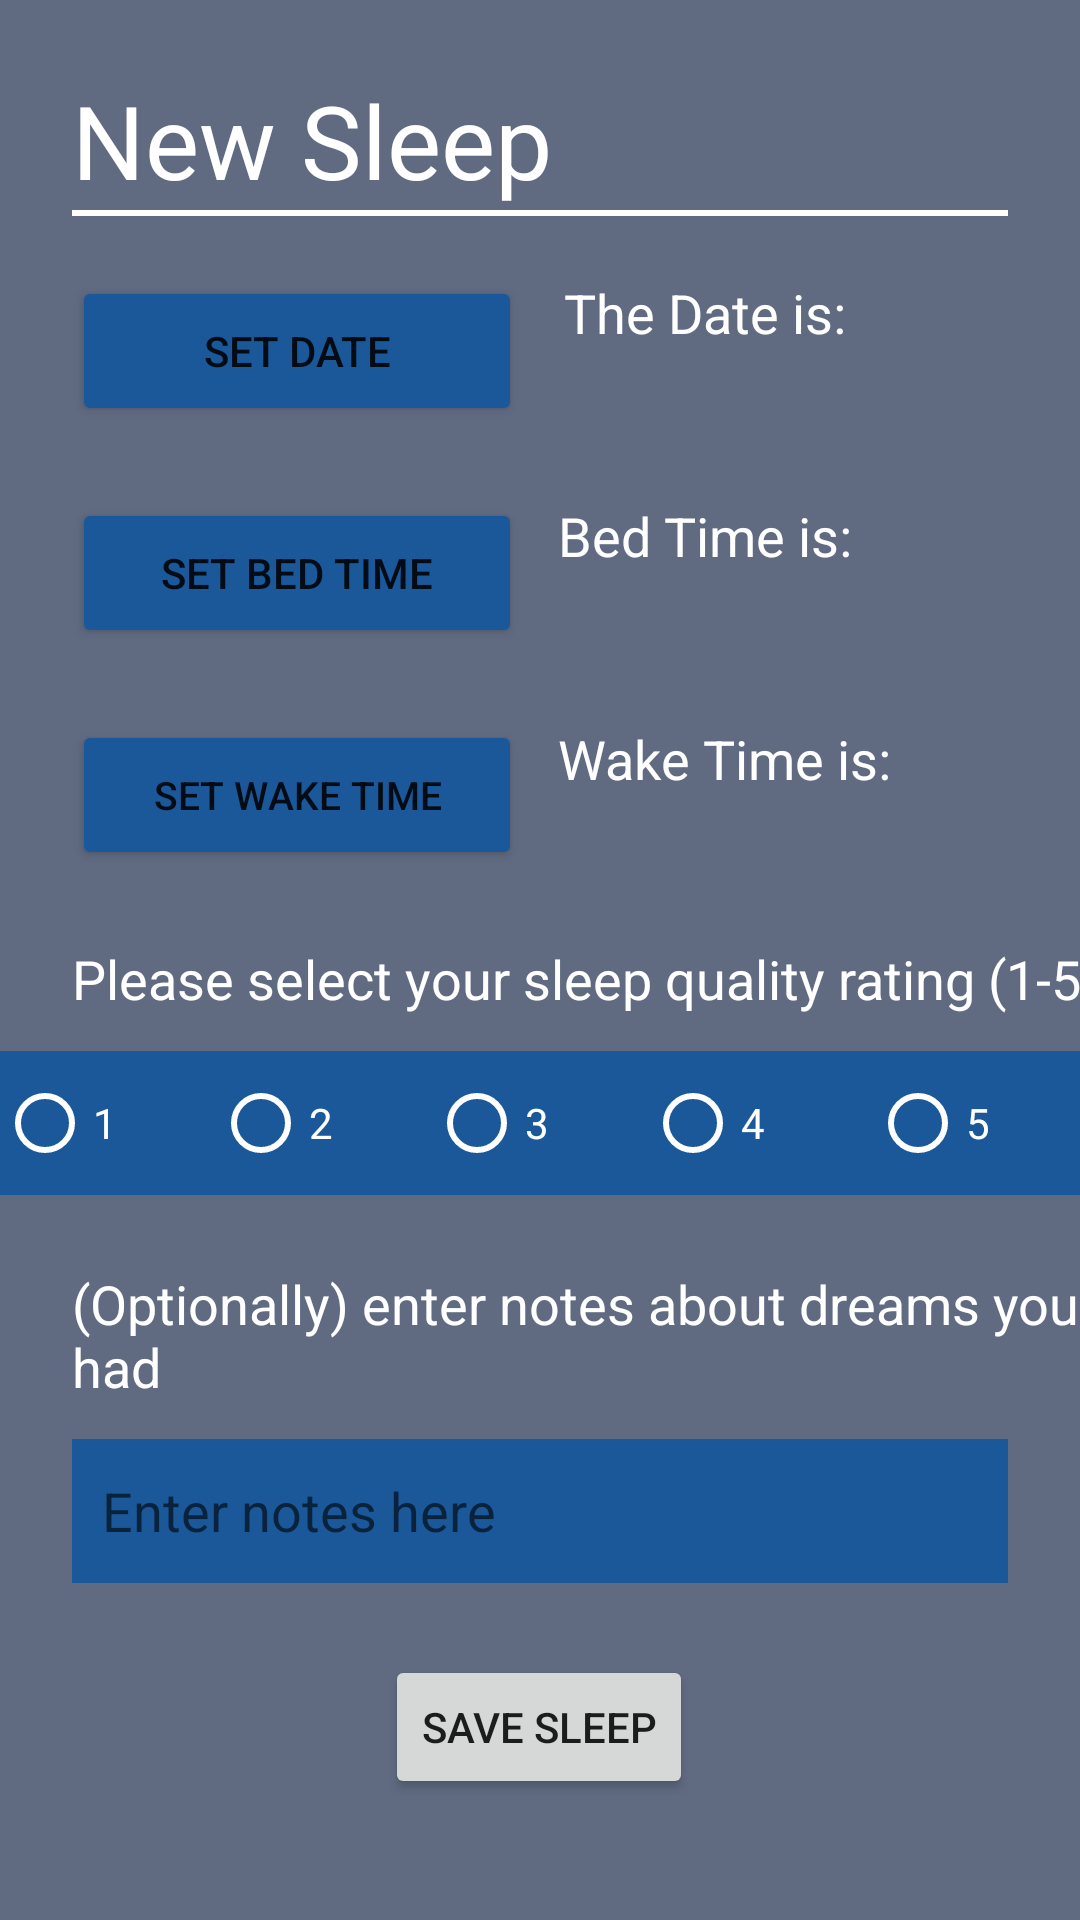

Layout XML and referenced resources for this Android screen:
<!-- AndroidManifest.xml: application theme Theme.SleepEZ -->
<!-- res/layout/activity_new_sleep.xml -->
<?xml version="1.0" encoding="utf-8"?>
<androidx.constraintlayout.widget.ConstraintLayout xmlns:android="http://schemas.android.com/apk/res/android"
    xmlns:app="http://schemas.android.com/apk/res-auto"
    xmlns:tools="http://schemas.android.com/tools"
    android:layout_width="match_parent"
    android:layout_height="match_parent"
    android:background="@color/grey_background"
    tools:context=".NewSleepActivity">

    <TextView
        android:id="@+id/new_sleep_label"
        android:layout_width="309dp"
        android:layout_height="46dp"
        android:layout_marginStart="24dp"
        android:layout_marginTop="24dp"
        android:text="@string/new_sleep"
        android:textAlignment="textStart"
        android:textColor="@color/white"
        android:textSize="34sp"
        app:layout_constraintStart_toStartOf="parent"
        app:layout_constraintTop_toTopOf="parent" />

    <View
        android:id="@+id/view"
        android:layout_width="match_parent"
        android:layout_height="2dp"
        android:layout_marginStart="24dp"
        android:layout_marginTop="70dp"
        android:layout_marginEnd="24dp"
        android:background="@color/white"
        app:layout_constraintEnd_toEndOf="parent"
        app:layout_constraintStart_toStartOf="parent"
        app:layout_constraintTop_toTopOf="parent" />

    <Button
        android:id="@+id/set_date_button"
        android:layout_width="150dp"
        android:layout_height="50dp"
        android:layout_alignParentTop="true"
        android:layout_centerHorizontal="true"
        android:layout_marginStart="24dp"
        android:layout_marginTop="20dp"
        android:backgroundTint="@color/dark_blue"
        android:onClick="setDate"
        android:text="@string/date_button_set"
        app:layout_constraintStart_toStartOf="parent"
        app:layout_constraintTop_toBottomOf="@+id/view" />

    <Button
        android:id="@+id/set_bed_time"
        android:layout_width="150dp"
        android:layout_height="50dp"
        android:layout_alignParentTop="true"
        android:layout_centerHorizontal="true"
        android:layout_marginStart="24dp"
        android:layout_marginTop="24dp"
        android:backgroundTint="@color/dark_blue"
        android:onClick="setBedTime"
        android:text="@string/set_bed_button"
        app:layout_constraintStart_toStartOf="parent"
        app:layout_constraintTop_toBottomOf="@+id/set_date_button" />

    <Button
        android:id="@+id/set_bed_time2"
        android:layout_width="150dp"
        android:layout_height="50dp"
        android:layout_alignParentTop="true"
        android:layout_centerHorizontal="true"
        android:layout_marginStart="24dp"
        android:layout_marginTop="24dp"
        android:backgroundTint="@color/dark_blue"
        android:onClick="setWakeTime"
        android:text="@string/set_wake_button"
        android:textSize="13sp"
        app:layout_constraintStart_toStartOf="parent"
        app:layout_constraintTop_toBottomOf="@+id/set_bed_time" />

    <TextView
        android:id="@+id/date_is_label"
        android:layout_width="wrap_content"
        android:layout_height="wrap_content"
        android:layout_below="@+id/set_date_button"
        android:layout_marginStart="14dp"
        android:layout_marginTop="20dp"
        android:layout_toLeftOf="@+id/set_date_button"
        android:text="@string/date_view_set"
        android:textAppearance="?android:attr/textAppearanceMedium"
        android:textColor="@color/white"
        app:layout_constraintStart_toEndOf="@+id/set_date_button"
        app:layout_constraintTop_toBottomOf="@+id/view" />

    <TextView
        android:id="@+id/bed_set_label"
        android:layout_width="wrap_content"
        android:layout_height="wrap_content"
        android:layout_below="@+id/set_date_button"
        android:layout_marginStart="12dp"
        android:layout_marginTop="50dp"
        android:layout_toLeftOf="@+id/set_date_button"
        android:text="@string/bed_set_label"
        android:textAppearance="?android:attr/textAppearanceMedium"
        android:textColor="@color/white"
        app:layout_constraintStart_toEndOf="@+id/set_bed_time"
        app:layout_constraintTop_toBottomOf="@+id/date_is_label" />

    <TextView
        android:id="@+id/wake_set_label"
        android:layout_width="wrap_content"
        android:layout_height="wrap_content"
        android:layout_below="@+id/set_date_button"
        android:layout_marginStart="12dp"
        android:layout_marginTop="50dp"
        android:layout_toLeftOf="@+id/set_date_button"
        android:text="@string/wake_set_label"
        android:textAppearance="?android:attr/textAppearanceMedium"
        android:textColor="@color/white"
        app:layout_constraintStart_toEndOf="@+id/set_bed_time2"
        app:layout_constraintTop_toBottomOf="@+id/bed_set_label" />

    <TextView
        android:id="@+id/date_selected_text"
        android:layout_width="wrap_content"
        android:layout_height="wrap_content"
        android:layout_below="@+id/date_is_label"
        android:layout_alignRight="@+id/set_date_button"
        android:layout_marginStart="14dp"
        android:layout_marginTop="2dp"
        android:text="@string/date_selected"
        android:textAppearance="?android:attr/textAppearanceMedium"
        android:textColor="@color/white"
        app:layout_constraintStart_toEndOf="@+id/set_date_button"
        app:layout_constraintTop_toBottomOf="@+id/date_is_label" />

    <TextView
        android:id="@+id/bed_time_selected"
        android:layout_width="wrap_content"
        android:layout_height="wrap_content"
        android:layout_below="@+id/date_is_label"
        android:layout_alignRight="@+id/set_date_button"
        android:layout_marginStart="12dp"
        android:layout_marginTop="2dp"
        android:text="@string/time_bed"
        android:textAppearance="?android:attr/textAppearanceMedium"
        android:textColor="@color/white"
        app:layout_constraintStart_toEndOf="@+id/set_bed_time"
        app:layout_constraintTop_toBottomOf="@+id/bed_set_label" />

    <TextView
        android:id="@+id/wake_time_selected"
        android:layout_width="wrap_content"
        android:layout_height="wrap_content"
        android:layout_below="@+id/date_is_label"
        android:layout_alignRight="@+id/set_date_button"
        android:layout_marginStart="12dp"
        android:layout_marginTop="2dp"
        android:text="@string/time_wake"
        android:textAppearance="?android:attr/textAppearanceMedium"
        android:textColor="@color/white"
        app:layout_constraintStart_toEndOf="@+id/set_bed_time2"
        app:layout_constraintTop_toBottomOf="@+id/wake_set_label" />

    <RadioGroup
        android:id="@+id/radio_group"
        android:layout_width="363dp"
        android:layout_height="wrap_content"
        android:layout_marginStart="24dp"
        android:layout_marginTop="12dp"
        android:layout_marginEnd="24dp"
        android:orientation="horizontal"
        android:outlineProvider="none"
        app:layout_constraintEnd_toEndOf="parent"
        app:layout_constraintStart_toStartOf="parent"
        app:layout_constraintTop_toBottomOf="@+id/sleep_rating_label">


        <RadioButton
            android:id="@+id/radioButton1"
            android:layout_width="72dp"
            android:layout_height="wrap_content"
            android:background="@color/dark_blue"
            android:buttonTint="@android:color/white"
            android:text="1"
            android:textColor="@color/white" />

        <RadioButton
            android:id="@+id/radioButton2"
            android:layout_width="72dp"
            android:layout_height="wrap_content"
            android:background="@color/dark_blue"
            android:buttonTint="@android:color/white"
            android:text="2"
            android:textColor="@color/white" />

        <RadioButton
            android:id="@+id/radioButton3"
            android:layout_width="72dp"
            android:layout_height="wrap_content"
            android:background="@color/dark_blue"
            android:buttonTint="@android:color/white"
            android:text="3"
            android:textColor="@color/white" />

        <RadioButton
            android:id="@+id/radioButton4"
            android:layout_width="75dp"
            android:layout_height="wrap_content"
            android:background="@color/dark_blue"
            android:buttonTint="@android:color/white"
            android:text="4"
            android:textColor="@color/white" />

        <RadioButton
            android:id="@+id/radioButton5"
            android:layout_width="72dp"
            android:layout_height="wrap_content"
            android:background="@color/dark_blue"
            android:buttonTint="@android:color/white"
            android:text="5"
            android:textColor="@color/white" />
    </RadioGroup>

    <TextView
        android:id="@+id/sleep_rating_label"
        android:layout_width="wrap_content"
        android:layout_height="wrap_content"
        android:layout_marginStart="24dp"
        android:layout_marginTop="24dp"
        android:text="Please select your sleep quality rating (1-5)"
        android:textColor="@color/white"
        android:textSize="18sp"
        app:layout_constraintStart_toStartOf="parent"
        app:layout_constraintTop_toBottomOf="@+id/set_bed_time2" />

    <TextView
        android:id="@+id/enter_dream_label"
        android:layout_width="wrap_content"
        android:layout_height="wrap_content"
        android:layout_marginStart="24dp"
        android:layout_marginTop="24dp"
        android:text="(Optionally) enter notes about dreams you had"
        android:textColor="@color/white"
        android:textSize="18sp"
        app:layout_constraintStart_toStartOf="parent"
        app:layout_constraintTop_toBottomOf="@+id/radio_group" />

    <EditText
        android:id="@+id/edit_dream_text"
        android:layout_width="0dp"
        android:layout_height="wrap_content"
        android:layout_marginStart="24dp"
        android:layout_marginTop="12dp"
        android:layout_marginEnd="24dp"
        android:autoText="false"
        android:background="@color/dark_blue"
        android:backgroundTint="@color/dark_blue"
        android:ems="10"
        android:hint="Enter notes here"
        android:inputType="textLongMessage|textPersonName"
        android:minHeight="48dp"
        android:paddingLeft="10dp"
        android:paddingTop="5dp"
        android:paddingBottom="5dp"
        android:textColor="@android:color/white"
        android:textSize="18sp"
        app:layout_constraintEnd_toEndOf="parent"
        app:layout_constraintStart_toStartOf="parent"
        app:layout_constraintTop_toBottomOf="@+id/enter_dream_label"
        app:strokeColor="@color/white"
        app:strokeWidth="2dp" />

    <Button
        android:id="@+id/save_sleep_button"
        android:layout_width="wrap_content"
        android:layout_height="wrap_content"
        android:layout_marginStart="158dp"
        android:layout_marginTop="24dp"
        android:layout_marginEnd="159dp"
        android:onClick="saveNewSleep"
        android:text="Save Sleep"
        app:layout_constraintEnd_toEndOf="parent"
        app:layout_constraintStart_toStartOf="parent"
        app:layout_constraintTop_toBottomOf="@+id/edit_dream_text" />


</androidx.constraintlayout.widget.ConstraintLayout>
<!-- resources referenced by this layout -->
<resources>
  <color name="dark_blue">#1A589A</color>
  <color name="grey_background">#606B82</color>
  <color name="white">#FFFFFFFF</color>
  <string name="bed_set_label">Bed Time is:</string>
  <string name="date_button_set">Set Date</string>
  <string name="date_selected" />
  <string name="date_view_set">The Date is: </string>
  <string name="new_sleep">New Sleep</string>
  <string name="set_bed_button">Set Bed Time</string>
  <string name="set_wake_button">Set Wake Time</string>
  <string name="time_bed" />
  <string name="time_wake" />
  <string name="wake_set_label">Wake Time is:</string>
  <style name="Theme.SleepEZ" parent="Theme.MaterialComponents.DayNight.DarkActionBar">
          
          <item name="colorPrimary">@color/teal_main</item>
          <item name="colorPrimaryVariant">@color/teal_main</item>
          <item name="colorOnPrimary">@color/white</item>
          
          <item name="colorSecondary">@color/teal_main</item>
          <item name="colorSecondaryVariant">@color/teal_main</item>
          <item name="colorOnSecondary">@color/teal_main</item>
          
          <item name="android:statusBarColor">?attr/colorPrimaryVariant</item>
          
      </style>
  <color name="teal_main">#64B6AC</color>
</resources>
